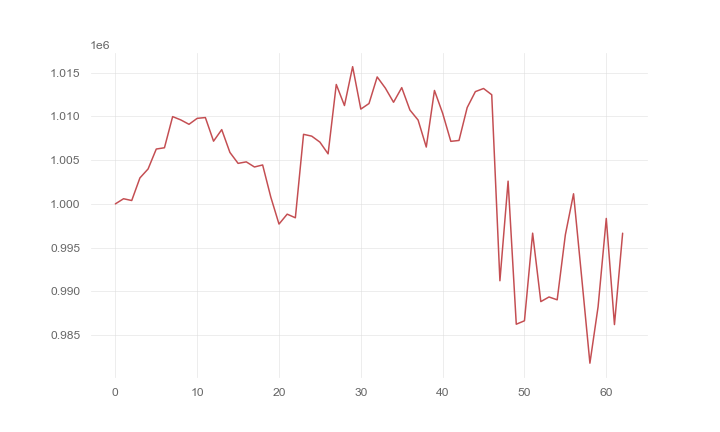

The table this chart was drawn from, first rows:
, 0
0, 1000000
1, 1000588
2, 1000384
3, 1002969
4, 1003997
5, 1006275
6, 1006421
7, 1009985
8, 1009605
9, 1009105
10, 1009787
11, 1009878
12, 1007175
13, 1008496
14, 1005888
15, 1004635
16, 1004807
17, 1004221
18, 1004454
19, 1000767
20, 997690
21, 998825
22, 998409
23, 1007958
24, 1007750
25, 1007064
26, 1005724
27, 1013661
28, 1011252
29, 1015700
30, 1010844
31, 1011482
32, 1014523
33, 1013244
34, 1011626
35, 1013301
36, 1010739
37, 1009591
38, 1006502
39, 1012976
40, 1010370
41, 1007154
42, 1007257
43, 1011020
44, 1012844
45, 1013203
46, 1012486
47, 991205
48, 1002601
49, 986231
50, 986623
51, 996650
52, 988819
53, 989347
54, 989024
55, 996466
56, 1001156
57, 991533
58, 981774
59, 988235
... 3 more rows
